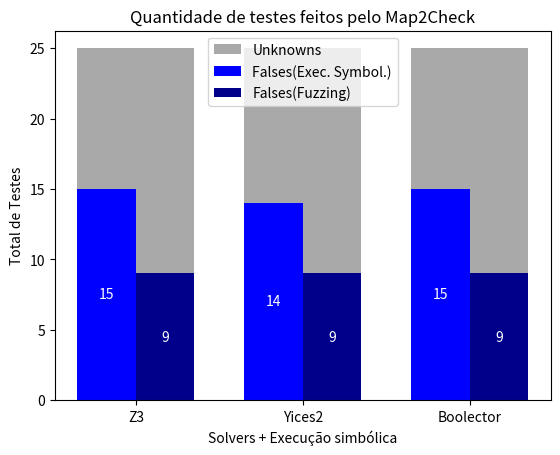

This figure's Python source:
import matplotlib.pyplot as plt
import numpy as np

# Dados
solvers = ['Z3', 'Yices2', 'Boolector']
falses = [15, 14, 15]  # Quantidade de falses detectados
total_tests = 25  # Total de testes
additional_falses = [9, 9, 9]  # Dados adicionais

# Calcular o número de testes não atingidos (unknown)
unknowns = [total_tests - false for false in falses]
additional_unknowns = [total_tests - additional for additional in additional_falses]

# Configuração da largura das barras
bar_width = 0.35
index = np.arange(len(solvers))

# Criação do gráfico de barras empilhadas
fig, ax = plt.subplots()

# Barras para os falses e unknowns originais
ax.bar(index, unknowns, bar_width, bottom=falses, label='Unknowns', color='darkgray')
ax.bar(index, falses, bar_width, label='Falses(Exec. Symbol.)', color=['blue'])

# Barras para os falses e unknowns adicionais
ax.bar(index + bar_width, additional_falses, bar_width, label='Falses(Fuzzing)', color=['darkblue'])
ax.bar(index + bar_width, additional_unknowns, bar_width, bottom=additional_falses, color='darkgray')

# Título e rótulos
plt.title('Quantidade de testes feitos pelo Map2Check')
plt.xlabel('Solvers + Execução simbólica')
plt.ylabel('Total de Testes')

# Ajustar a posição das legendas
plt.xticks(index + bar_width / 2, solvers)

# Adicionar os números inteiros nas barras
for i in range(len(solvers)):
    ax.text(i, falses[i] / 2, str(falses[i]), ha='center', va='center', color='white')
    ax.text(i + bar_width, additional_falses[i] / 2, str(additional_falses[i]), ha='center', va='center', color='white')

# Adicionar a legenda
plt.legend()

# Mostrar o gráfico
plt.show()
